Run: headless pygame with SDL's dummy video driver; simulated clock (each Clock.tick advances the game by its frame time, no real sleeping); random seed 0; keys injected as events and as key.get_pressed() state; no mouse input.
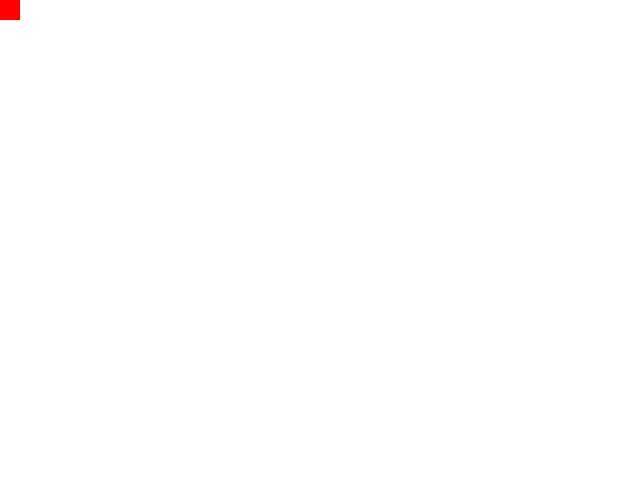
Frame 1 of 4 · flips 1–60 · no input
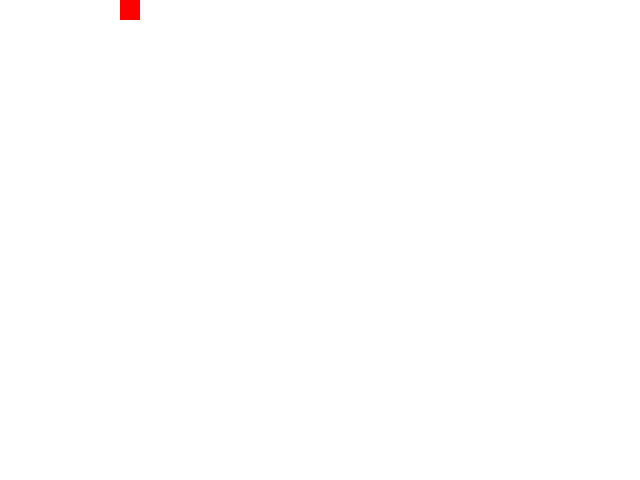
Frame 2 of 4 · flips 61–180 · tapped SPACE, RETURN · held RIGHT (→), D
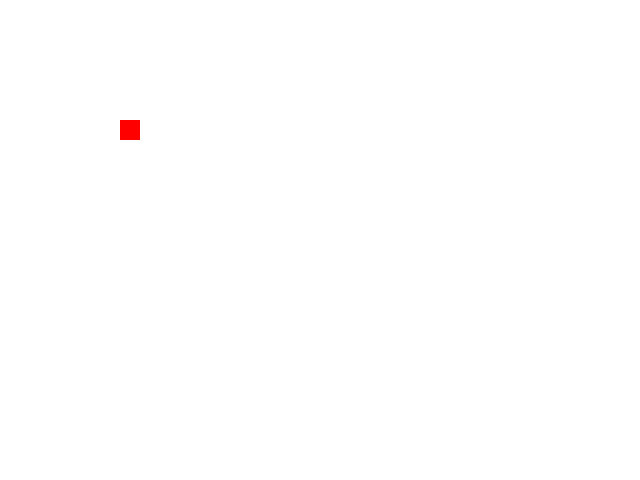
Frame 3 of 4 · flips 181–300 · held DOWN (↓), S
Frame 4 of 4 · flips 301–420 · held LEFT (←), A, UP (↑), W · screen same as frame 1, image omitted

The pygame program that drew these frames:

import pygame
from pygame.locals import *
from sys import exit
 
pygame.init()
screen = pygame.display.set_mode((640, 480), 0, 32)
clock = pygame.time.Clock()
A = pygame.Surface((20, 20)).convert()
A.fill((255, 0, 0))
rect = A.get_rect()

x, y = 0, 0
move = {K_LEFT: 0, K_RIGHT: 0, K_UP: 0, K_DOWN: 0}
hh = {K_LEFT: 0, K_RIGHT: 0}
vv = {K_UP: 0, K_DOWN: 0}

class Vec():
    def __init__(self, x, y):
        self.x, self.y = x, y
    
    def add(self, v1):
        self.x += v1.x
        self.y += v1.y
    
    def subtract(self, v1):
        self.x -= v1.x
        self.y -= v1.y
    
    def st(self, x, y):
        self.x, self.y = x, y

vec = Vec(0, 0)
vh = Vec(1, 0)
vv = Vec(0, 1)
velocity = 1

while True:
    clock.tick(60)
    for event in pygame.event.get():
        if event.type == QUIT:
            exit()
        if event.type == KEYDOWN:
            keys = pygame.key.get_pressed()
            if event.key == K_a:
                vec.subtract(vh)
            if event.key == K_d:
                vec.add(vh)
            if event.key == K_w:
                vec.subtract(vv)
            if event.key == K_s:
                vec.add(vv)
            if keys[K_j]:
                velocity = 3
            
        elif event.type == KEYUP:
            if event.key == K_a:
                vec.add(vh)
            if event.key == K_d:
                vec.subtract(vh)
            if event.key == K_j:
                velocity = 1
            
            if event.key == K_w:
                vec.add(vv)
            if event.key == K_s:
                vec.subtract(vv)
    
    vx = vec.x * velocity
    vy = vec.y * velocity
    
    x += vx
    y += vy
    
    rect.topleft = x, y
    
    
    screen.fill((255,255,255))
    screen.blit(A, rect)
    pygame.display.update()
